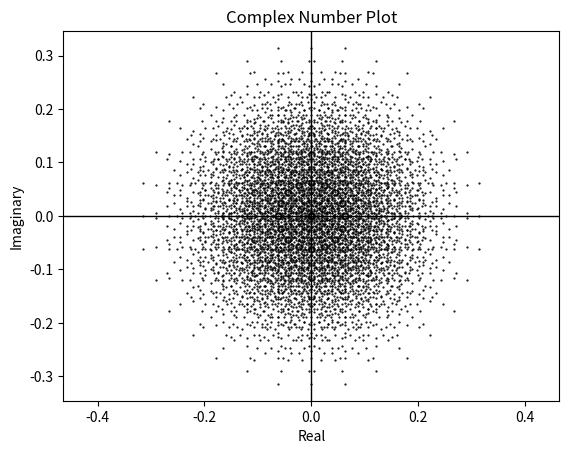

Source code (Python):
import numpy as np
from itertools import combinations
from decimal import Decimal, getcontext
y = np.e**(np.arange(0,9,1)*2*np.pi/9*1j)/9

x = np.e**(np.arange(0,16,1)*2*np.pi/16*1j)/16
a = np.array([1,2,3])

def get_combination_sums_and_indices(input_list):
    sums_list = []
    indices_list = []

    for r in range(1, len(input_list) + 1):
        for combo_indices in combinations(range(len(input_list)), r):
            combo_sum = sum(input_list[i] for i in combo_indices)
            sums_list.append(combo_sum)
            indices_list.append(list(combo_indices))

    return sums_list, indices_list



def remove_complex_duplicates(arr,combination, precision=10):
    getcontext().prec = precision
    unique_elements = []
    unique_combination = []
    seen_elements = set()

    for i, num in enumerate(arr):
        rounded_real = round(Decimal(num.real), precision)
        rounded_imag = round(Decimal(num.imag), precision)

        if (rounded_real, rounded_imag) not in seen_elements:
            unique_elements.append(num)
            seen_elements.add((rounded_real, rounded_imag))
            unique_combination.append(combination[i])

    return unique_elements,unique_combination

sums_list, indices_list = get_combination_sums_and_indices(x)
print(len(sums_list))
unique_elements, unique_combination = remove_complex_duplicates(sums_list, indices_list)
print(len(unique_combination))
import matplotlib.pyplot as plt
real = []
image = []

plt.scatter(np.real(unique_elements), np.imag(unique_elements), s=0.3, c='black')
plt.xlabel('Real')
plt.ylabel('Imaginary')
plt.title('Complex Number Plot')
plt.axhline(0, color='black', linewidth=1)
plt.axvline(0, color='black', linewidth=1)
plt.axis('equal')
plt.show()
plt.show()